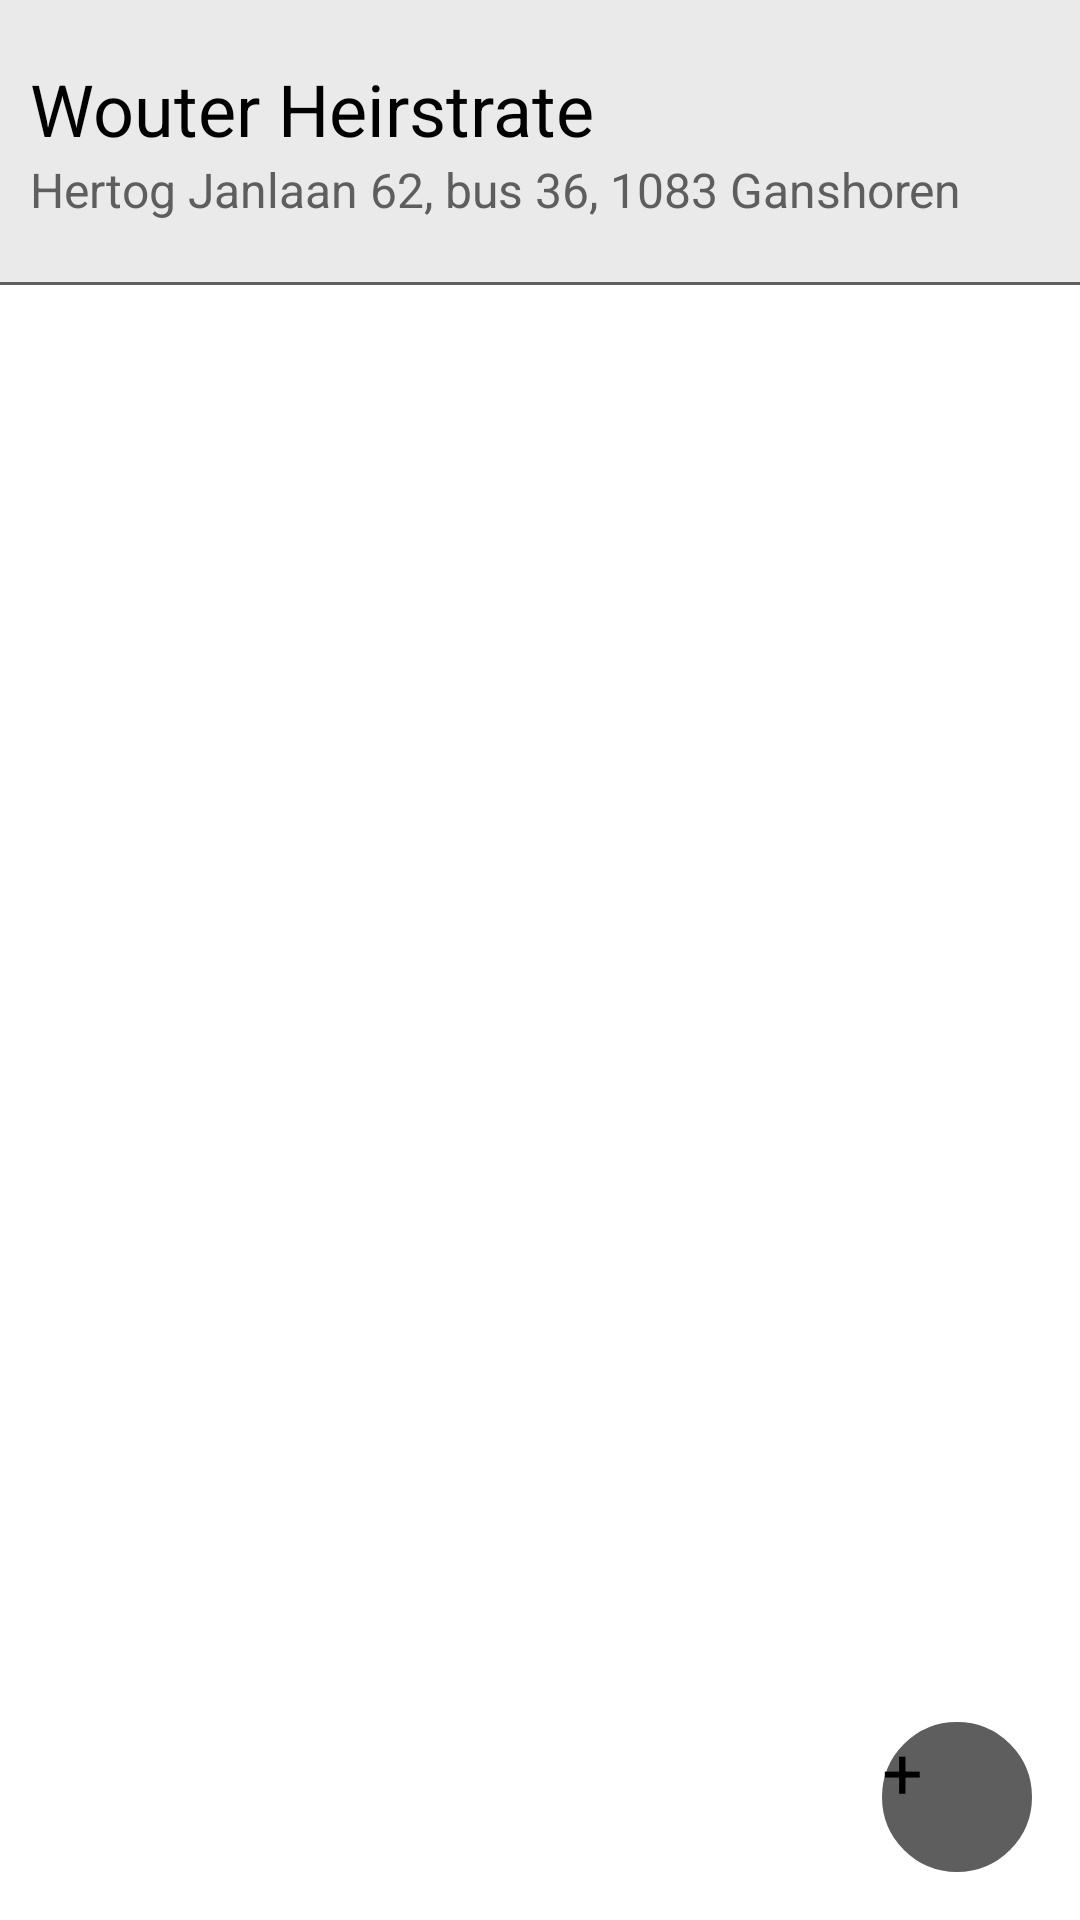

Android layout source for this screen:
<!-- AndroidManifest.xml: application theme Theme.AndroidProject -->
<!-- res/layout/main_activity.xml -->
<?xml version="1.0" encoding="utf-8"?>
<androidx.constraintlayout.widget.ConstraintLayout xmlns:android="http://schemas.android.com/apk/res/android"
    xmlns:app="http://schemas.android.com/apk/res-auto"
    xmlns:tools="http://schemas.android.com/tools"
    android:id="@+id/container"
    android:layout_width="match_parent"
    android:layout_height="match_parent"
    tools:context=".MainActivity">

    <androidx.constraintlayout.widget.ConstraintLayout
        android:id="@+id/mainUserCard"
        android:layout_width="match_parent"
        android:layout_height="wrap_content"
        android:background="@color/lightGrey"
        app:layout_constraintTop_toTopOf="parent">

        <TextView
            android:id="@+id/mainUserName"
            android:layout_width="match_parent"
            android:layout_height="wrap_content"
            android:layout_marginTop="@dimen/margin_large"
            android:gravity="start"
            android:paddingStart="@dimen/margin_small"
            android:paddingLeft="@dimen/margin_small"
            android:paddingEnd="@dimen/margin_small"
            android:paddingRight="@dimen/margin_small"
            android:text="@string/mainUserName"
            android:textAlignment="textStart"
            android:textColor="@color/black"
            android:textSize="24sp"
            app:layout_constraintLeft_toLeftOf="parent"
            app:layout_constraintRight_toRightOf="parent"
            app:layout_constraintTop_toTopOf="parent" />

        <TextView
            android:id="@+id/mainUserAddress"
            android:layout_width="match_parent"
            android:layout_height="wrap_content"
            android:gravity="start"
            android:paddingStart="@dimen/margin_small"
            android:paddingLeft="@dimen/margin_small"
            android:paddingEnd="@dimen/margin_small"
            android:paddingRight="@dimen/margin_small"
            android:text="@string/mainUserAddress"
            android:textAlignment="textStart"
            android:textColor="@color/darkGrey"
            android:textSize="@dimen/font_small"
            app:layout_constraintLeft_toLeftOf="parent"
            app:layout_constraintRight_toRightOf="parent"
            app:layout_constraintTop_toBottomOf="@+id/mainUserName" />

        <View
            android:id="@+id/topDivider"
            android:layout_width="match_parent"
            android:layout_height="1dp"
            android:layout_marginTop="@dimen/margin_large"
            android:background="@color/darkGrey"
            app:layout_constraintTop_toBottomOf="@+id/mainUserAddress" />

    </androidx.constraintlayout.widget.ConstraintLayout>

    <androidx.constraintlayout.widget.ConstraintLayout
        android:id="@+id/contactsCardList"
        android:layout_width="match_parent"
        android:layout_height="wrap_content"
        app:layout_constraintTop_toBottomOf="@+id/mainUserCard">

        <androidx.recyclerview.widget.RecyclerView
            android:id="@+id/itemList"
            android:layout_width="match_parent"
            android:layout_height="match_parent" />

    </androidx.constraintlayout.widget.ConstraintLayout>

    <FrameLayout
        android:layout_width="match_parent"
        android:layout_height="match_parent">

        <Button
            android:id="@+id/addNewUserButton"
            android:layout_width="50dp"
            android:layout_height="50dp"
            android:layout_gravity="bottom|end"
            android:layout_marginEnd="@dimen/margin_medium"
            android:layout_marginRight="@dimen/margin_medium"
            android:layout_marginBottom="@dimen/margin_medium"
            android:background="@drawable/custom_button"
            android:text="+"
            android:textSize="@dimen/font_title"
            app:backgroundTint="@color/darkGrey" />

    </FrameLayout>

</androidx.constraintlayout.widget.ConstraintLayout>
<!-- resources referenced by this layout -->
<resources>
  <color name="black">#FF000000</color>
  <color name="darkGrey">#5E5E5E</color>
  <color name="lightGrey">#EAEAEA</color>
  <dimen name="font_small">16sp</dimen>
  <dimen name="font_title">24sp</dimen>
  <dimen name="margin_large">20sp</dimen>
  <dimen name="margin_medium">16sp</dimen>
  <dimen name="margin_small">10sp</dimen>
  <!-- drawable custom_button (drawable) -->
  <?xml version="1.0" encoding="utf-8"?>
  <shape xmlns:android="http://schemas.android.com/apk/res/android"
      android:shape="rectangle">
      <stroke android:color="@color/black" android:width="2dp"/>
      <solid android:color="@color/white"/>
      <corners android:radius="1000dp"/>
  </shape>
  <string name="mainUserAddress" translatable="false">Hertog Janlaan 62, bus 36, 1083 Ganshoren</string>
  <string name="mainUserName" translatable="false">Wouter Heirstrate</string>
  <color name="white">#FFFFFFFF</color>
</resources>
